Dataset: Firearms_Detection_Dataset (GitHub, tinolinton/Thesis_Projects). Classes: peaceful - no weapon, weaponized - weapon present.

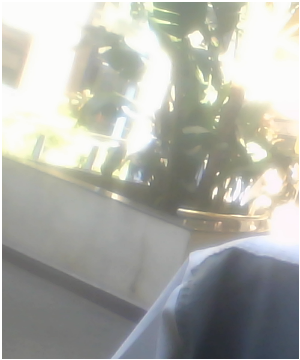
Label: peaceful - no weapon

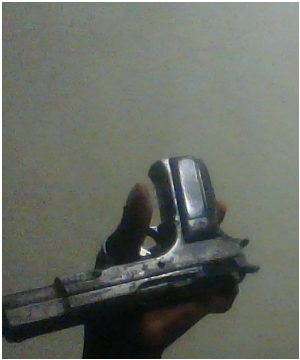
Label: weaponized - weapon present

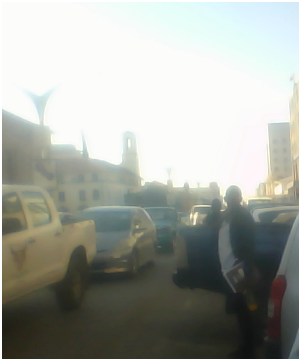
Label: peaceful - no weapon

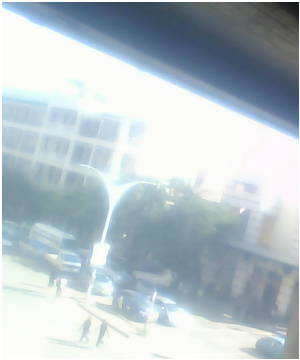
Label: peaceful - no weapon

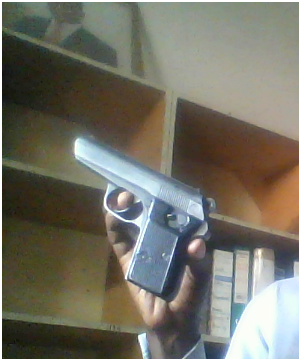
Label: weaponized - weapon present

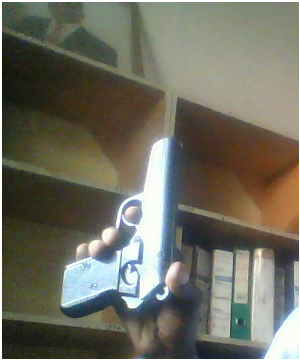
Label: weaponized - weapon present
